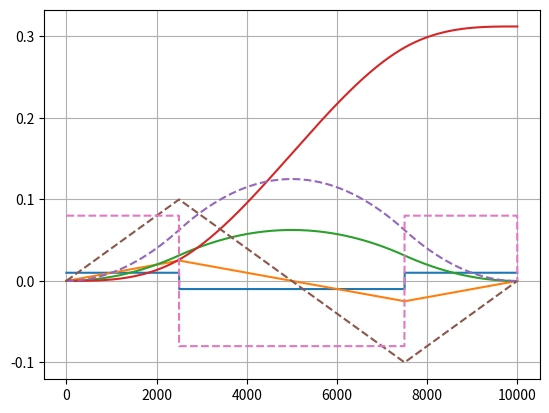

The script that saved this image:
import numpy as np
import math
import matplotlib.pyplot as plt
import copy




def integrate(vals, dt):
    ret = np.zeros(vals.size)
    for i in range(1,vals.size):
        ret[i] = ret[i-1] + vals[i] * dt
    return ret

def differentiate(vals, dt):
    ret = np.zeros(vals.size)
    for i in range(0,vals.size-1):
        ret[i] = (vals[i+1] - vals[i]) / dt
    ret[-1] = ret[-2]
    return ret

def tate_shrink(vals, scale):
    vals *= scale
    return vals

def tate_shrink(vals, scale):
    vals *= scale
    return vals

if __name__ == '__main__':


    N = 10000
    jerk = 0.01
    dt = 0.001
    jerks = np.zeros(N)
    NN = int(N/4)
    jerks[0:NN] += jerk
    jerks[NN:3*NN] -= jerk
    jerks[3*NN:] += jerk

    times = np.arange(0,N*dt, dt)



    accs = integrate(jerks, dt)
    vels = integrate(accs, dt)
    poss = integrate(vels, dt)

    # poss_shrinked = tate_shrink(poss, 0.5)
    # vels_tsd = differentiate(poss_shrinked, dt)
    # accs_tsd = differentiate(vels_tsd, dt)
    # jerks_tsd = differentiate(accs_tsd, dt)

    vels_ysd = differentiate(poss, 0.5*dt)
    accs_ysd = differentiate(vels_ysd, 0.5*dt)
    jerks_ysd = differentiate(accs_ysd, 0.5*dt)


    plt.plot(jerks)
    plt.plot(accs)
    plt.plot(vels)
    plt.plot(poss)
    # plt.plot(vels_tsd, '--')
    # plt.plot(accs_tsd, '--')
    # plt.plot(jerks_tsd, '--')

    plt.plot(vels_ysd, '--')
    plt.plot(accs_ysd, '--')
    plt.plot(jerks_ysd, '--')

    plt.grid()
    plt.show()

